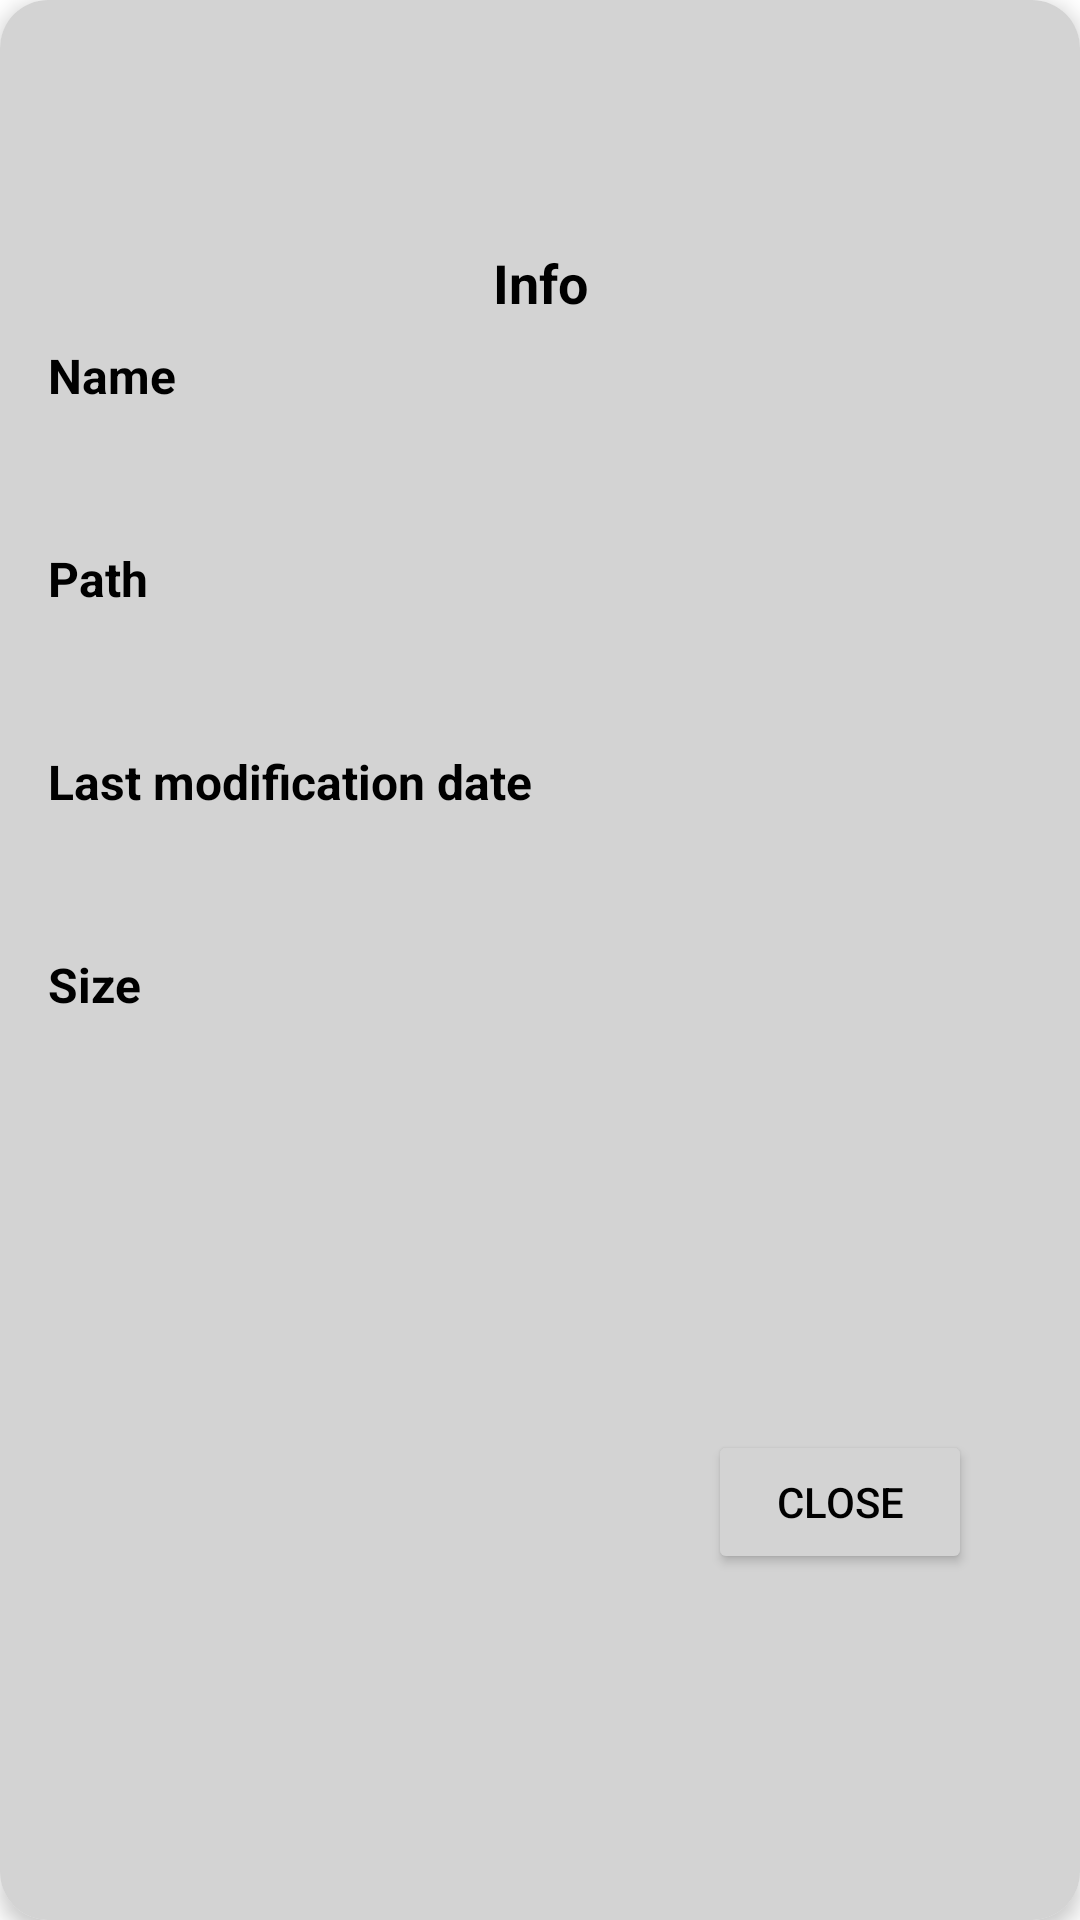

Write the Android layout XML for this screen, with the resource values it uses.
<!-- AndroidManifest.xml: application theme Theme.ComicReader -->
<!-- res/layout/dialog_info.xml -->
<?xml version="1.0" encoding="utf-8"?>
<androidx.cardview.widget.CardView xmlns:android="http://schemas.android.com/apk/res/android"
    xmlns:tools="http://schemas.android.com/tools"
    xmlns:app="http://schemas.android.com/apk/res-auto"
    android:layout_width="match_parent"
    android:layout_height="wrap_content"
    android:layout_gravity="center"
    android:layout_marginStart="20dp"
    android:layout_marginEnd="20dp"
    android:layout_marginTop="80dp"
    android:layout_marginBottom="80dp"
    app:cardCornerRadius="16dp"
    app:cardElevation="4dp">


    <androidx.constraintlayout.widget.ConstraintLayout
        style="@style/CustomBackgroundColorDialog"
        android:layout_width="match_parent"
        android:layout_height="match_parent"
        android:orientation="vertical"
        android:padding="16dp">

        <ImageView
            android:id="@+id/iv_info_icon"
            style="@style/CustomImageViewStyleIcon"
            android:layout_width="48dp"
            android:layout_height="48dp"
            android:layout_gravity="center"
            android:layout_marginTop="5dp"
            android:paddingBottom="16dp"
            android:contentDescription="@string/info_icon"
            android:src="@drawable/ic_info"
            app:layout_constraintEnd_toEndOf="parent"
            app:layout_constraintStart_toStartOf="parent"
            app:layout_constraintTop_toTopOf="parent" />

        <TextView
            android:id="@+id/tv_info_title"
            style="@style/CustomTextViewStyleDialog"
            android:layout_width="match_parent"
            android:layout_height="wrap_content"
            android:layout_marginTop="5dp"
            android:gravity="center"
            android:paddingTop="8dp"
            android:text="@string/info"
            android:textSize="18sp"
            android:textStyle="bold"
            app:layout_constraintEnd_toEndOf="parent"
            app:layout_constraintHorizontal_bias="0.0"
            app:layout_constraintStart_toStartOf="parent"
            app:layout_constraintTop_toBottomOf="@+id/iv_info_icon" />

        <TextView
            android:id="@+id/tv_info_name"
            style="@style/CustomTextViewStyleDialog"
            android:layout_width="match_parent"
            android:layout_height="wrap_content"
            android:layout_marginTop="8dp"
            android:paddingBottom="4dp"
            android:text="@string/name"
            android:textSize="16sp"
            android:textStyle="bold"
            app:layout_constraintEnd_toEndOf="parent"
            app:layout_constraintStart_toStartOf="parent"
            app:layout_constraintTop_toBottomOf="@+id/tv_info_title" />

        <TextView
            android:id="@+id/tv_info_name_value"
            style="@style/CustomTextViewStyleDialog"
            android:layout_width="match_parent"
            android:layout_height="wrap_content"
            android:layout_marginTop="5dp"
            android:paddingBottom="10dp"
            app:layout_constraintEnd_toEndOf="parent"
            app:layout_constraintHorizontal_bias="0.0"
            app:layout_constraintStart_toStartOf="parent"
            app:layout_constraintTop_toBottomOf="@+id/tv_info_name" />

        <TextView
            android:id="@+id/tv_info_path"
            style="@style/CustomTextViewStyleDialog"
            android:layout_width="match_parent"
            android:layout_height="wrap_content"
            android:layout_marginTop="8dp"
            android:paddingBottom="4dp"
            android:text="@string/path"
            android:textSize="16sp"
            android:textStyle="bold"
            app:layout_constraintEnd_toEndOf="parent"
            app:layout_constraintHorizontal_bias="0.0"
            app:layout_constraintStart_toStartOf="parent"
            app:layout_constraintTop_toBottomOf="@+id/tv_info_name_value" />

        <TextView
            android:id="@+id/tv_info_path_value"
            style="@style/CustomTextViewStyleDialog"
            android:layout_width="match_parent"
            android:layout_height="wrap_content"
            android:layout_marginTop="5dp"
            android:paddingBottom="10dp"
            app:layout_constraintEnd_toEndOf="parent"
            app:layout_constraintHorizontal_bias="0.0"
            app:layout_constraintStart_toStartOf="parent"
            app:layout_constraintTop_toBottomOf="@+id/tv_info_path" />

        <TextView
            android:id="@+id/tv_info_last_mod_date"
            style="@style/CustomTextViewStyleDialog"
            android:layout_width="match_parent"
            android:layout_height="wrap_content"
            android:layout_marginTop="8dp"
            android:paddingBottom="4dp"
            android:text="@string/last_modification_date"
            android:textSize="16sp"
            android:textStyle="bold"
            app:layout_constraintEnd_toEndOf="parent"
            app:layout_constraintHorizontal_bias="0.0"
            app:layout_constraintStart_toStartOf="parent"
            app:layout_constraintTop_toBottomOf="@+id/tv_info_path_value" />

        <TextView
            android:id="@+id/tv_info_last_mod_date_value"
            style="@style/CustomTextViewStyleDialog"
            android:layout_width="match_parent"
            android:layout_height="wrap_content"
            android:layout_marginTop="5dp"
            android:paddingBottom="10dp"
            app:layout_constraintEnd_toEndOf="parent"
            app:layout_constraintHorizontal_bias="0.0"
            app:layout_constraintStart_toStartOf="parent"
            app:layout_constraintTop_toBottomOf="@+id/tv_info_last_mod_date" />

        <TextView
            android:id="@+id/tv_info_size"
            style="@style/CustomTextViewStyleDialog"
            android:layout_width="match_parent"
            android:layout_height="wrap_content"
            android:layout_marginTop="8dp"
            android:paddingBottom="4dp"
            android:text="@string/size"
            android:textSize="16sp"
            android:textStyle="bold"
            app:layout_constraintTop_toBottomOf="@+id/tv_info_last_mod_date_value"
            tools:layout_editor_absoluteX="0dp" />

        <TextView
            android:id="@+id/tv_info_size_value"
            style="@style/CustomTextViewStyleDialog"
            android:layout_width="match_parent"
            android:layout_height="wrap_content"
            android:layout_marginTop="5dp"
            android:paddingBottom="10dp"
            app:layout_constraintEnd_toEndOf="parent"
            app:layout_constraintHorizontal_bias="0.0"
            app:layout_constraintStart_toStartOf="parent"
            app:layout_constraintTop_toBottomOf="@+id/tv_info_size" />

        <Button
            android:id="@+id/btn_info_close"
            style="@style/CustomButtonCancelDialog"
            android:layout_width="wrap_content"
            android:layout_height="wrap_content"
            android:layout_gravity="end"
            android:layout_marginTop="5dp"
            android:layout_marginEnd="20dp"
            android:layout_marginBottom="5dp"
            android:padding="8dp"
            android:text="@string/info_close"
            app:layout_constraintBottom_toBottomOf="parent"
            app:layout_constraintEnd_toEndOf="parent"
            app:layout_constraintTop_toBottomOf="@+id/tv_info_size_value" />

    </androidx.constraintlayout.widget.ConstraintLayout>
</androidx.cardview.widget.CardView>
<!-- resources referenced by this layout -->
<resources>
  <string name="info">Info</string>
  <string name="info_close">Close</string>
  <string name="info_icon">Info icon</string>
  <string name="last_modification_date">Last modification date</string>
  <string name="name">Name</string>
  <string name="path">Path</string>
  <string name="size">Size</string>
  <style name="CustomBackgroundColorDialog">
          <item name="android:background">@color/light_gray</item>
      </style>
  <style name="CustomButtonCancelDialog">
          <item name="android:textColor">@color/black</item>
          <item name="backgroundTint">@color/light_gray</item>
      </style>
  <style name="CustomImageViewStyleIcon">
          <item name="android:tint">@color/white</item>
      </style>
  <style name="CustomTextViewStyleDialog">
          <item name="android:textColor">@color/black</item>
      </style>
  <style name="Theme.ComicReader" parent="Theme.MaterialComponents.DayNight.DarkActionBar">
          
          <item name="colorPrimary">@color/white</item>
          <item name="colorPrimaryVariant">@color/white</item>
          <item name="colorOnPrimary">@color/black</item>
          
          <item name="colorSecondary">@color/light_gray</item>
          <item name="colorSecondaryVariant">@color/teal_700</item>
          <item name="colorOnSecondary">@color/black</item>
          
          <item name="android:statusBarColor">?attr/colorPrimaryVariant</item>
          <item name="android:windowLightStatusBar">true</item> 
          
          
          <item name="android:windowBackground">?attr/colorPrimaryVariant</item>
      </style>
  <color name="light_gray">#D3D3D3</color>
  <color name="black">#000000</color>
  <color name="white">#FFFFFFFF</color>
  <color name="teal_700">#FF018786</color>
</resources>
